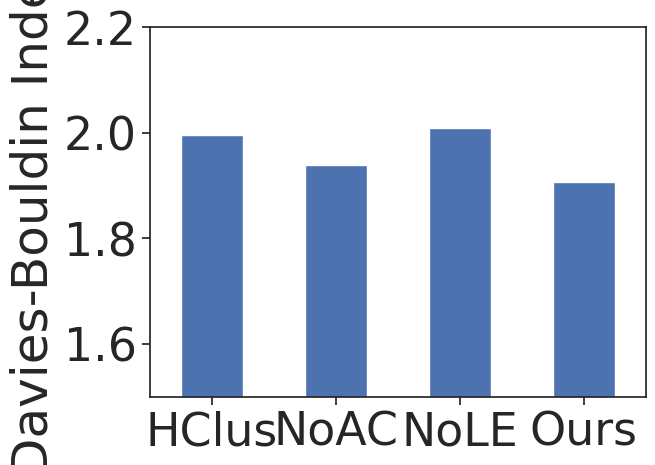

Write the Python code that produced this figure. (Note: this script raises an exception after producing the figure.)
import seaborn as sns
import pandas as pd
import matplotlib.pyplot as plt

sns.set(font_scale=3,
        palette="deep",
        style='ticks',
        rc={'font.family': 'sans-serif',
            'font.serif': 'Helvetica',
            'pdf.fonttype': 42}
        )

labels = ['HClus', 'NoAC', 'NoLE', 'Ours']

overall = [1.996514, 1.939001, 2.008682, 1.906742]
level_1 = [1.751910, 1.751735, 1.740692, 1.74117]
level_2 = [1.919940, 1.974107, 1.889726, 1.917602]
level_3 = [2.021613, 1.93947, 2.043193, 1.911193]

out_dir = '/Users/<user>/data/projects/local-embedding/dblp/results/'

plt.figure()
df = pd.DataFrame(overall)
ax = df.plot(kind='bar', xticks=df.index, rot=0, ylim=(1.5, 2.2), legend=False)
ax.set_xticklabels(labels)
ax.set_ylabel('Davies-Bouldin Index')
plt.savefig(out_dir + 'overall.pdf', bbox_inches='tight')

plt.figure()
df = pd.DataFrame(level_1)
ax = df.plot(kind='bar', xticks=df.index, rot=0, ylim=(1.5, 2.2), legend=False)
ax.set_xticklabels(labels)
ax.set_ylabel('Davies-Bouldin Index')
plt.savefig(out_dir + 'level-1.pdf', bbox_inches='tight')

plt.figure()
df = pd.DataFrame(level_2)
ax = df.plot(kind='bar', xticks=df.index, rot=0, ylim=(1.5, 2.2), legend=False)
ax.set_xticklabels(labels)
ax.set_ylabel('Davies-Bouldin Index')
plt.savefig(out_dir + 'level-2.pdf', bbox_inches='tight')

plt.figure()
df = pd.DataFrame(level_3)
ax = df.plot(kind='bar', xticks=df.index, rot=0, ylim=(1.5, 2.2), legend=False)
ax.set_xticklabels(labels)
ax.set_ylabel('Davies-Bouldin Index')
plt.savefig(out_dir + 'level-3.pdf', bbox_inches='tight')
